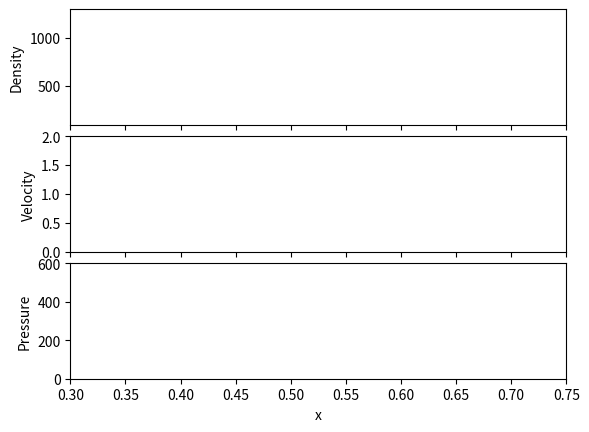

Here is the Python script that generated this plot:
#--------------------------------------------------------------------
# Test the Sod's shock tube problem with the MUSCL-Hancock scheme
#--------------------------------------------------------------------

import numpy as np
import matplotlib.pyplot as plt
import matplotlib.animation as animation


#--------------------------------------------------------------------
# parameters
#--------------------------------------------------------------------
# constants
L        = 1.0       # 1-D computational domain size
N_In     = 2000       # number of computing cells
cfl      = 1.0       # Courant factor
nghost   = 2         # number of ghost zones
gamma    = 5.0/3.0   # ratio of specific heats
end_time = 0.4       # simulation time

# derived constants
N  = N_In + 2*nghost    # total number of cells including ghost zones
dx = L/N_In             # spatial resolution

# plotting parameters
nstep_per_image = 1     # plotting frequency


# -------------------------------------------------------------------
# define initial condition
# -------------------------------------------------------------------
def InitialCondition( x ):
#  Sod shock tube
   if ( x < 0.5*L ):
      d = 1.25e3  # density
      u = 0.0  # velocity x
      v = 0.0  # velocity y
      w = 0.0  # velocity z
      P = 5.0e2  # pressure
      E = P/(gamma-1.0) + 0.5*d*( u**2.0 + v**2.0 + w**2.0 )   # energy density
   else:
      d = 1.25e2
      u = 0.0
      v = 0.0
      w = 0.0
      P = 5.0
      E = P/(gamma-1.0) + 0.5*d*( u**2.0 + v**2.0 + w**2.0 )

#  conserved variables [0/1/2/3/4] <--> [density/momentum x/momentum y/momentum z/energy]
   return np.array( [d, d*u, d*v, d*w, E] )


# -------------------------------------------------------------------
# define boundary condition by setting ghost zones
# -------------------------------------------------------------------
def BoundaryCondition( U ):
#  outflow
   U[0:nghost]   = U[nghost]
   U[N-nghost:N] = U[N-nghost-1]


# -------------------------------------------------------------------
# compute pressure
# -------------------------------------------------------------------
def ComputePressure( d, px, py, pz, e ):
   P = (gamma-1.0)*( e - 0.5*(px**2.0 + py**2.0 + pz**2.0)/d )
   assert np.all( P > 0 ), "negative pressure !!"
   return P


# -------------------------------------------------------------------
# compute time-step by the CFL condition
# -------------------------------------------------------------------
def ComputeTimestep( U ):
   P = ComputePressure( U[:,0], U[:,1], U[:,2], U[:,3], U[:,4] )
   a = ( gamma*P/U[:,0] )**0.5
   u = np.abs( U[:,1]/U[:,0] )
   v = np.abs( U[:,2]/U[:,0] )
   w = np.abs( U[:,3]/U[:,0] )

#  maximum information speed in 3D
   max_info_speed = np.amax( u + a )
   dt_cfl         = cfl*dx/max_info_speed
   dt_end         = end_time - t

   return min( dt_cfl, dt_end )


# -------------------------------------------------------------------
# compute limited slope
# -------------------------------------------------------------------
def ComputeLimitedSlope( L, C, R ):
#  compute the left and right slopes
   slope_L = C - L
   slope_R = R - C

#  apply the van-Leer limiter
   slope_LR      = slope_L*slope_R
   slope_limited = np.where( slope_LR>0.0, 2.0*slope_LR/(slope_L+slope_R), 0.0 )

   return slope_limited


# -------------------------------------------------------------------
# convert conserved variables to primitive variables
# -------------------------------------------------------------------
def Conserved2Primitive( U ):
   W = np.empty( 5 )

   W[0] = U[0]
   W[1] = U[1]/U[0]
   W[2] = U[2]/U[0]
   W[3] = U[3]/U[0]
   W[4] = ComputePressure( U[0], U[1], U[2], U[3], U[4] )

   return W


# -------------------------------------------------------------------
# convert primitive variables to conserved variables
# -------------------------------------------------------------------
def Primitive2Conserved( W ):
   U = np.empty( 5 )

   U[0] = W[0]
   U[1] = W[0]*W[1]
   U[2] = W[0]*W[2]
   U[3] = W[0]*W[3]
   U[4] = W[4]/(gamma-1.0) + 0.5*W[0]*( W[1]**2.0 + W[2]**2.0 + W[3]**2.0 )

   return U


# -------------------------------------------------------------------
# piecewise-linear data reconstruction
# -------------------------------------------------------------------
def DataReconstruction_PLM( U ):

#  allocate memory
   W = np.empty( (N,5) )
   L = np.empty( (N,5) )
   R = np.empty( (N,5) )

#  conserved variables --> primitive variables
   for j in range( N ):
      W[j] = Conserved2Primitive( U[j] )

   for j in range( 1, N-1 ):
#     compute the left and right states of each cell
      slope_limited = ComputeLimitedSlope( W[j-1], W[j], W[j+1] )

#     get the face-centered variables
      L[j] = W[j] - 0.5*slope_limited
      R[j] = W[j] + 0.5*slope_limited

#     ensure face-centered variables lie between nearby volume-averaged (~cell-centered) values
      L[j] = np.maximum( L[j], np.minimum( W[j-1], W[j] ) )
      L[j] = np.minimum( L[j], np.maximum( W[j-1], W[j] ) )
      R[j] = 2.0*W[j] - L[j]

      R[j] = np.maximum( R[j], np.minimum( W[j+1], W[j] ) )
      R[j] = np.minimum( R[j], np.maximum( W[j+1], W[j] ) )
      L[j] = 2.0*W[j] - R[j]

#     primitive variables --> conserved variables
      L[j] = Primitive2Conserved( L[j] )
      R[j] = Primitive2Conserved( R[j] )

   return L, R


# -------------------------------------------------------------------
# convert conserved variables to fluxes
# -------------------------------------------------------------------
def Conserved2Flux( U ):
   flux = np.empty( 5 )

   P = ComputePressure( U[0], U[1], U[2], U[3], U[4] )
   u = U[1] / U[0]

   flux[0] = U[1]
   flux[1] = u*U[1] + P
   flux[2] = u*U[2]
   flux[3] = u*U[3]
   flux[4] = u*( U[4] + P )

   return flux


# -------------------------------------------------------------------
# Roe's Riemann solver
# -------------------------------------------------------------------
def Roe( L, R ):
#  compute the enthalpy of the left and right states: H = (E+P)/rho
   P_L = ComputePressure( L[0], L[1], L[2], L[3], L[4] )
   P_R = ComputePressure( R[0], R[1], R[2], R[3], R[4] )
   H_L = ( L[4] + P_L )/L[0]
   H_R = ( R[4] + P_R )/R[0]

#  compute Roe average values
   rhoL_sqrt = L[0]**0.5
   rhoR_sqrt = R[0]**0.5

   u  = ( L[1]/rhoL_sqrt + R[1]/rhoR_sqrt ) / ( rhoL_sqrt + rhoR_sqrt )
   v  = ( L[2]/rhoL_sqrt + R[2]/rhoR_sqrt ) / ( rhoL_sqrt + rhoR_sqrt )
   w  = ( L[3]/rhoL_sqrt + R[3]/rhoR_sqrt ) / ( rhoL_sqrt + rhoR_sqrt )
   H  = ( rhoL_sqrt*H_L  + rhoR_sqrt*H_R  ) / ( rhoL_sqrt + rhoR_sqrt )
   V2 = u*u + v*v + w*w
#  check negative pressure
   assert H-0.5*V2 > 0.0, "negative pressure!"
   a  = ( (gamma-1.0)*(H - 0.5*V2) )**0.5

#  compute the amplitudes of different characteristic waves
   dU     = R - L
   amp    = np.empty( 5 )
   amp[2] = dU[2] - v*dU[0]
   amp[3] = dU[3] - w*dU[0]
   amp[1] = (gamma-1.0)/a**2.0 \
            *( dU[0]*(H-u**2.0) + u*dU[1] - dU[4] + v*amp[2] + w*amp[3] )
   amp[0] = 0.5/a*( dU[0]*(u+a) - dU[1] - a*amp[1] )
   amp[4] = dU[0] - amp[0] - amp[1]

#  compute the eigenvalues and right eigenvector matrix
   EigenValue    = np.array( [u-a, u, u, u, u+a] )
   EigenVector_R = np.array(  [ [1.0, u-a,   v,   w,  H-u*a],
                                [1.0,   u,   v,   w, 0.5*V2],
                                [0.0, 0.0, 1.0, 0.0,      v],
                                [0.0, 0.0, 0.0, 1.0,      w],
                                [1.0, u+a,   v,   w,  H+u*a] ]  )

#  compute the fluxes of the left and right states
   flux_L = Conserved2Flux( L )
   flux_R = Conserved2Flux( R )

#  compute the Roe flux
   amp *= np.abs( EigenValue )
   flux = 0.5*( flux_L + flux_R ) - 0.5*amp.dot( EigenVector_R )

   return flux


# -------------------------------------------------------------------
# initialize animation
# -------------------------------------------------------------------
def init():
   line_d.set_xdata( x )
   line_u.set_xdata( x )
   line_p.set_xdata( x )
   return line_d, line_u, line_p


# -------------------------------------------------------------------
# update animation
# -------------------------------------------------------------------
def update( frame ):
   global t, U

#  for frame==0, just plot the initial condition
   if frame > 0:
      for step in range( nstep_per_image ):

#        set the boundary conditions
         BoundaryCondition( U )

#        estimate time-step from the CFL condition
         dt = ComputeTimestep( U )
         print( "t = %13.7e --> %13.7e, dt = %13.7e" % (t,t+dt,dt) )

#        data reconstruction
         L, R = DataReconstruction_PLM( U )

#        update the face-centered variables by 0.5*dt
         for j in range( 1, N-1 ):
            flux_L = Conserved2Flux( L[j] )
            flux_R = Conserved2Flux( R[j] )
            dflux  = 0.5*dt/dx*( flux_R - flux_L )
            L[j]  -= dflux
            R[j]  -= dflux

#        compute fluxes
         flux = np.empty( (N,5) )
         for j in range( nghost, N-nghost+1 ):
#           R[j-1] is the LEFT state at the j+1/2 inteface
            flux[j] = Roe( R[j-1], L[j]  )

#        update the volume-averaged input variables by dt
         U[nghost:N-nghost] -= dt/dx*( flux[nghost+1:N-nghost+1] - flux[nghost:N-nghost] )

#        update time
         t = t + dt
         if ( t >= end_time ):
            anim.event_source.stop()
            d = U[nghost:N-nghost,0]
            u = U[nghost:N-nghost,1] / U[nghost:N-nghost,0]
            P = ComputePressure( U[nghost:N-nghost,0], U[nghost:N-nghost,1], U[nghost:N-nghost,2], U[nghost:N-nghost,3], U[nghost:N-nghost,4])
            data = (np.vstack((x, d, u, P))).T
            np.savetxt("./SOD_shock_tube_MUSCL-Hancock.txt", data, fmt="%.16e")
            break

#  plot
   d = U[nghost:N-nghost,0]
   u = U[nghost:N-nghost,1] / U[nghost:N-nghost,0]
   P = ComputePressure( U[nghost:N-nghost,0], U[nghost:N-nghost,1], U[nghost:N-nghost,2],
                        U[nghost:N-nghost,3], U[nghost:N-nghost,4] )
   line_d.set_ydata( d )
   line_u.set_ydata( u )
   line_p.set_ydata( P )
#  ax[0].legend( loc='upper right', fontsize=12 )
#  ax[1].legend( loc='upper right', fontsize=12 )
#  ax[2].legend( loc='upper right', fontsize=12 )
   ax[0].set_title( 't = %6.3f' % (t) )

   return line_d, line_u, line_p


#--------------------------------------------------------------------
# main
#--------------------------------------------------------------------
# set initial condition
t = 0.0
x = np.empty( N_In )
U = np.empty( (N,5) )
for j in range( N_In ):
   x[j] = (j+0.5)*dx    # cell-centered coordinates
   U[j+nghost] = InitialCondition( x[j] )

# create figure
fig, ax = plt.subplots( 3, 1, sharex=True, sharey=False, dpi=140 )
fig.subplots_adjust( hspace=0.1, wspace=0.0 )
#fig.set_size_inches( 6.4, 12.8 )
line_d, = ax[0].plot( [], [], 'r-o', ls='-', markeredgecolor='k', markersize=3 )
line_u, = ax[1].plot( [], [], 'b-o', ls='-', markeredgecolor='k', markersize=3 )
line_p, = ax[2].plot( [], [], 'g-o', ls='-', markeredgecolor='k', markersize=3 )
ax[2].set_xlabel( 'x' )
ax[0].set_ylabel( 'Density' )
ax[1].set_ylabel( 'Velocity' )
ax[2].set_ylabel( 'Pressure' )
ax[0].set_xlim( 0.30, L-0.25 )
ax[0].set_ylim( 1e2, 1.3e3 )
ax[1].set_ylim( 0.0, 2.0 )
ax[2].set_ylim( 0.0, 6e2 )

# create movie
nframe = 99999999 # arbitrarily large
anim   = animation.FuncAnimation( fig, func=update, init_func=init,
                                  frames=nframe, interval=200, repeat=False )
plt.show()


